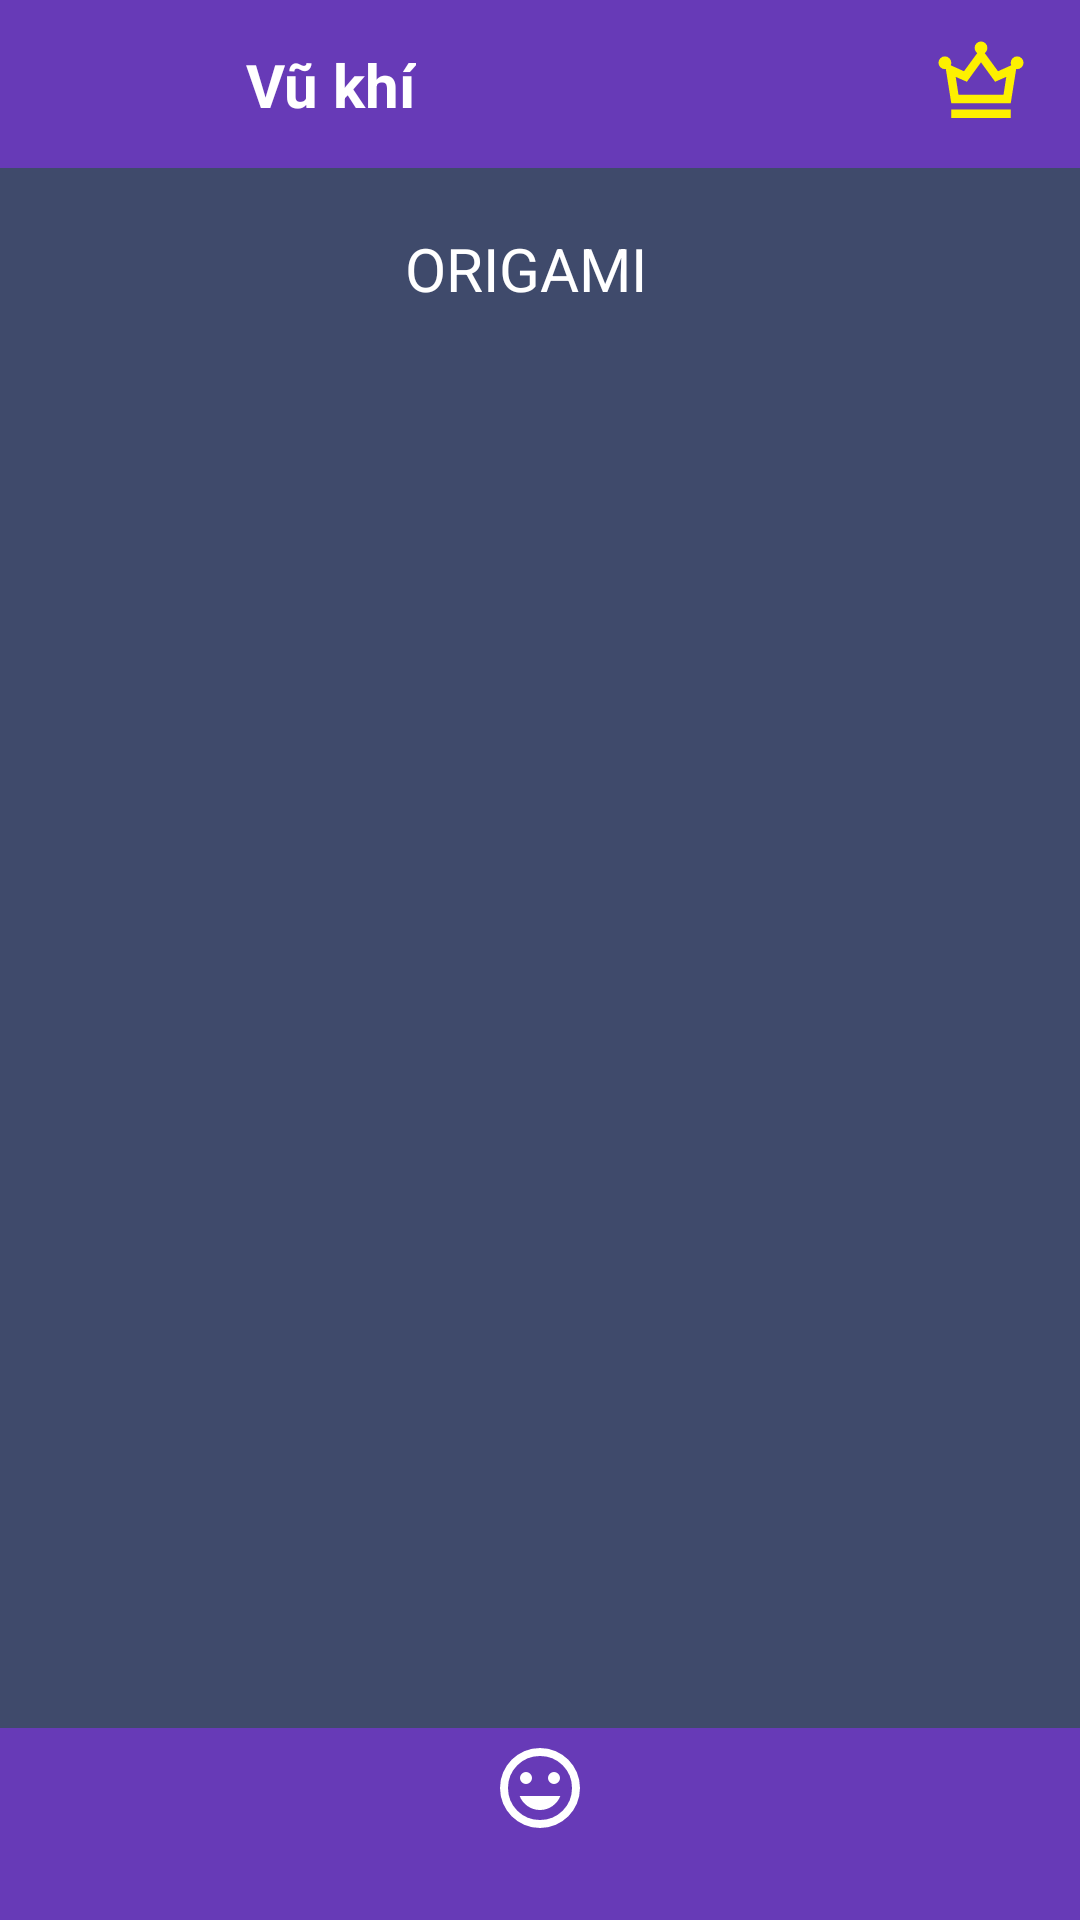

The Android layout XML behind this screen, and the referenced resources:
<!-- AndroidManifest.xml: application theme Theme.Origy -->
<!-- res/layout/activity_category_detail.xml -->
<?xml version="1.0" encoding="utf-8"?>
<androidx.constraintlayout.widget.ConstraintLayout
    xmlns:android="http://schemas.android.com/apk/res/android"
    xmlns:app="http://schemas.android.com/apk/res-auto"
    android:layout_width="match_parent"
    android:layout_height="match_parent"
    android:background="#3F4A6B"


    >


    <com.google.android.material.appbar.MaterialToolbar
        android:id="@+id/toolbar"
        android:layout_width="match_parent"
        android:layout_height="56dp"
        android:background="#673AB7"
        app:layout_constraintTop_toTopOf="parent">

        <androidx.constraintlayout.widget.ConstraintLayout
            android:layout_width="match_parent"
            android:layout_height="match_parent">


            <ImageView
                android:id="@+id/ivBack"
                android:layout_width="24dp"
                android:layout_height="24dp"
                android:src="@drawable/ic_back"
                app:layout_constraintStart_toStartOf="parent"
                app:layout_constraintTop_toTopOf="parent"
                app:layout_constraintBottom_toBottomOf="parent"
                android:layout_marginStart="16dp"/>


            <TextView
                android:id="@+id/tvTitle"
                android:layout_width="wrap_content"
                android:layout_height="wrap_content"
                android:text="Vũ khí"
                android:textColor="@android:color/white"
                android:textSize="20sp"
                android:textStyle="bold"
                android:layout_marginStart="50dp"
                app:layout_constraintStart_toStartOf="@id/ivBack"
                app:layout_constraintTop_toTopOf="parent"
                app:layout_constraintBottom_toBottomOf="parent"/>


            <ImageView
                android:id="@+id/ivCrown"
                android:layout_width="34dp"
                android:layout_height="34dp"
                android:src="@drawable/ic_crown"
                app:layout_constraintEnd_toEndOf="parent"
                app:layout_constraintTop_toTopOf="parent"
                app:layout_constraintBottom_toBottomOf="parent"
                android:layout_marginEnd="16dp"/>

        </androidx.constraintlayout.widget.ConstraintLayout>

    </com.google.android.material.appbar.MaterialToolbar>
    <View
        android:id="@+id/viewOrigami"
        android:layout_width="match_parent"
        android:layout_height="50dp"
        android:layout_marginTop="20dp"
        app:layout_constraintTop_toBottomOf="@+id/toolbar"/>
    <TextView
        android:layout_width="90dp"
        android:layout_height="50dp"
        android:text="ORIGAMI"
        android:textColor="@color/white"
        android:textSize="20dp"
        app:layout_constraintTop_toTopOf="@id/viewOrigami"
        app:layout_constraintBottom_toBottomOf="@id/viewOrigami"
        app:layout_constraintStart_toStartOf="@id/viewOrigami"
        app:layout_constraintEnd_toEndOf="@id/viewOrigami"/>

    <androidx.recyclerview.widget.RecyclerView
        android:id="@+id/recyclerItemDetail"
        android:layout_width="match_parent"
        android:layout_height="0dp"
        android:padding="12dp"
        app:layout_constraintTop_toBottomOf="@id/viewOrigami"
        app:layout_constraintBottom_toTopOf="@id/viewBottomBar"/>
    <View
        android:id="@+id/viewBottomBar"
        android:layout_width="match_parent"
        android:layout_height="64dp"
        android:background="@drawable/bg_bottom_bar"
        app:layout_constraintBottom_toBottomOf="parent"
        app:layout_constraintStart_toStartOf="parent"
        app:layout_constraintEnd_toEndOf="parent"/>
    <ImageView
        android:id="@+id/ivSmile"
        android:layout_width="56dp"
        android:layout_height="56dp"
        android:src="@drawable/ic_smiley_face"
        android:padding="12dp"
        android:elevation="8dp"
        app:layout_constraintTop_toTopOf="@id/viewBottomBar"
        app:layout_constraintBottom_toBottomOf="@id/viewBottomBar"
        app:layout_constraintStart_toStartOf="@id/viewBottomBar"
        app:layout_constraintEnd_toEndOf="@id/viewBottomBar"
        android:layout_marginBottom="24dp"/>

</androidx.constraintlayout.widget.ConstraintLayout>
<!-- resources referenced by this layout -->
<resources>
  <color name="white">#FFFFFFFF</color>
  <!-- drawable bg_bottom_bar (drawable) -->
  <?xml version="1.0" encoding="utf-8"?>
  <selector xmlns:android="http://schemas.android.com/apk/res/android">
  
      <item android:state_selected="true">
          <shape>
              <solid android:color="#673AB7"/>
  
          </shape>
      </item>
  
      <item>
          <shape>
              <solid android:color="#673AB7"/>
  
          </shape>
      </item>
  
  </selector>
  <!-- drawable ic_crown (drawable) -->
  <vector xmlns:android="http://schemas.android.com/apk/res/android" android:height="24dp" android:tint="#FDF000" android:viewportHeight="960" android:viewportWidth="960" android:width="24dp">
        
      <path android:fillColor="@android:color/white" android:pathData="M200,800L200,720L760,720L760,800L200,800ZM200,660L149,339Q147,339 144.5,339.5Q142,340 140,340Q115,340 97.5,322.5Q80,305 80,280Q80,255 97.5,237.5Q115,220 140,220Q165,220 182.5,237.5Q200,255 200,280Q200,287 198.5,293Q197,299 195,304L320,360L445,189Q434,181 427,168Q420,155 420,140Q420,115 437.5,97.5Q455,80 480,80Q505,80 522.5,97.5Q540,115 540,140Q540,155 533,168Q526,181 515,189L640,360L765,304Q763,299 761.5,293Q760,287 760,280Q760,255 777.5,237.5Q795,220 820,220Q845,220 862.5,237.5Q880,255 880,280Q880,305 862.5,322.5Q845,340 820,340Q818,340 815.5,339.5Q813,339 811,339L760,660L200,660ZM268,580L692,580L718,413L613,459L480,276L347,459L242,413L268,580ZM480,580L480,580L480,580L480,580L480,580L480,580L480,580Z"/>
      
  </vector>
  <!-- drawable ic_smiley_face (drawable) -->
  <vector xmlns:android="http://schemas.android.com/apk/res/android" android:height="24dp" android:tint="#FFFFFF" android:viewportHeight="960" android:viewportWidth="960" android:width="24dp">
        
      <path android:fillColor="@android:color/white" android:pathData="M620,440Q645,440 662.5,422.5Q680,405 680,380Q680,355 662.5,337.5Q645,320 620,320Q595,320 577.5,337.5Q560,355 560,380Q560,405 577.5,422.5Q595,440 620,440ZM340,440Q365,440 382.5,422.5Q400,405 400,380Q400,355 382.5,337.5Q365,320 340,320Q315,320 297.5,337.5Q280,355 280,380Q280,405 297.5,422.5Q315,440 340,440ZM480,700Q548,700 603.5,661.5Q659,623 684,560L276,560Q301,623 356.5,661.5Q412,700 480,700ZM480,880Q397,880 324,848.5Q251,817 197,763Q143,709 111.5,636Q80,563 80,480Q80,397 111.5,324Q143,251 197,197Q251,143 324,111.5Q397,80 480,80Q563,80 636,111.5Q709,143 763,197Q817,251 848.5,324Q880,397 880,480Q880,563 848.5,636Q817,709 763,763Q709,817 636,848.5Q563,880 480,880ZM480,480Q480,480 480,480Q480,480 480,480Q480,480 480,480Q480,480 480,480Q480,480 480,480Q480,480 480,480Q480,480 480,480Q480,480 480,480ZM480,800Q614,800 707,707Q800,614 800,480Q800,346 707,253Q614,160 480,160Q346,160 253,253Q160,346 160,480Q160,614 253,707Q346,800 480,800Z"/>
      
  </vector>
  <style name="Theme.Origy" parent="Base.Theme.Origy" />
  <style name="Base.Theme.Origy" parent="Theme.Material3.DayNight.NoActionBar">
          
          
      </style>
</resources>
